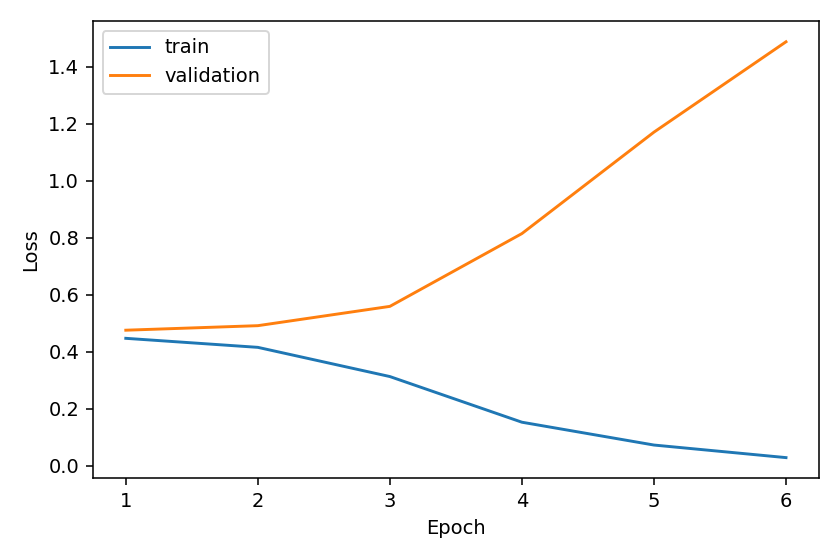

Data behind this chart, as committed beside it:
epoch, train_loss, val_loss, train_supervised, train_feature, train_prediction_kd, gradient_norm_before_clip, encoder_lr, head_lr, epoch_seconds
1, 0.4477, 0.4762, 0.4477, 0.0, 0.0, 1.766, 2e-05, 0.001, 52.54
2, 0.416, 0.4921, 0.416, 0.0, 0.0, 4.511, 2e-05, 0.001, 51.77
3, 0.3135, 0.5598, 0.3135, 0.0, 0.0, 11.11, 2e-05, 0.001, 51.48
4, 0.1533, 0.8153, 0.1533, 0.0, 0.0, 21.25, 2e-05, 0.001, 52.17
5, 0.07315, 1.171, 0.07315, 0.0, 0.0, 16.85, 2e-05, 0.001, 51.06
6, 0.029, 1.488, 0.029, 0.0, 0.0, 6.976, 2e-05, 0.001, 50.72
